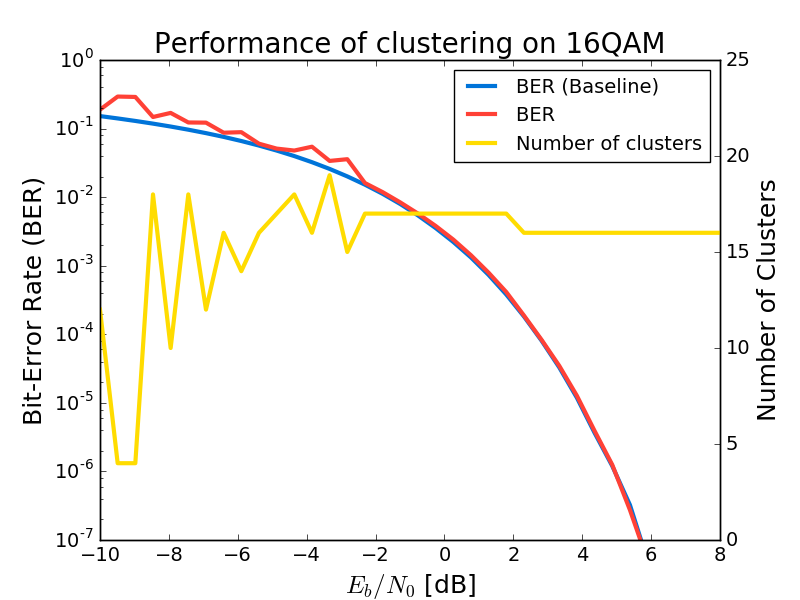

Source data for this figure (header and first rows):
Eb/N0 [dB], BER (Baseline), BER
-10, 0.1521, 0.1885
-9.487, 0.1406, 0.2931
-8.974, 0.1292, 0.2893
-8.462, 0.1181, 0.1475
-7.949, 0.1071, 0.1692
-7.436, 0.09631, 0.1228
-6.923, 0.08579, 0.122
-6.41, 0.07564, 0.08703
-5.897, 0.06584, 0.08861
-5.385, 0.05652, 0.06017
-4.872, 0.04779, 0.05104
-4.359, 0.03971, 0.04781
-3.846, 0.03235, 0.05439
-3.333, 0.02579, 0.03375
-2.821, 0.02007, 0.03576
-2.308, 0.0152, 0.01605
-1.795, 0.01118, 0.01184
-1.282, 0.007936, 0.008373
-0.7692, 0.005415, 0.00576
-0.2564, 0.003545, 0.003808
0.2564, 0.002221, 0.002406
0.7692, 0.001321, 0.001422
1.282, 0.000734, 0.0007903
1.795, 0.0003804, 0.0004133
2.308, 0.0001821, 0.0001881
2.821, 0.0000806, 0.00008292
3.333, 0.00003287, 0.00003468
3.846, 0.00001185, 0.00001267
4.359, 0.00000365, 0.0000039
4.872, 0.0000012, 0.00000125
5.385, 0.000000325, 0.000000275
5.897, 0.00000005, 0.00000005
6.41, 0, 0
6.923, 0, 0
7.436, 0, 0
7.949, 0, 0
8.462, 0, 0
8.974, 0, 0
9.487, 0, 0
10, 0, 0
